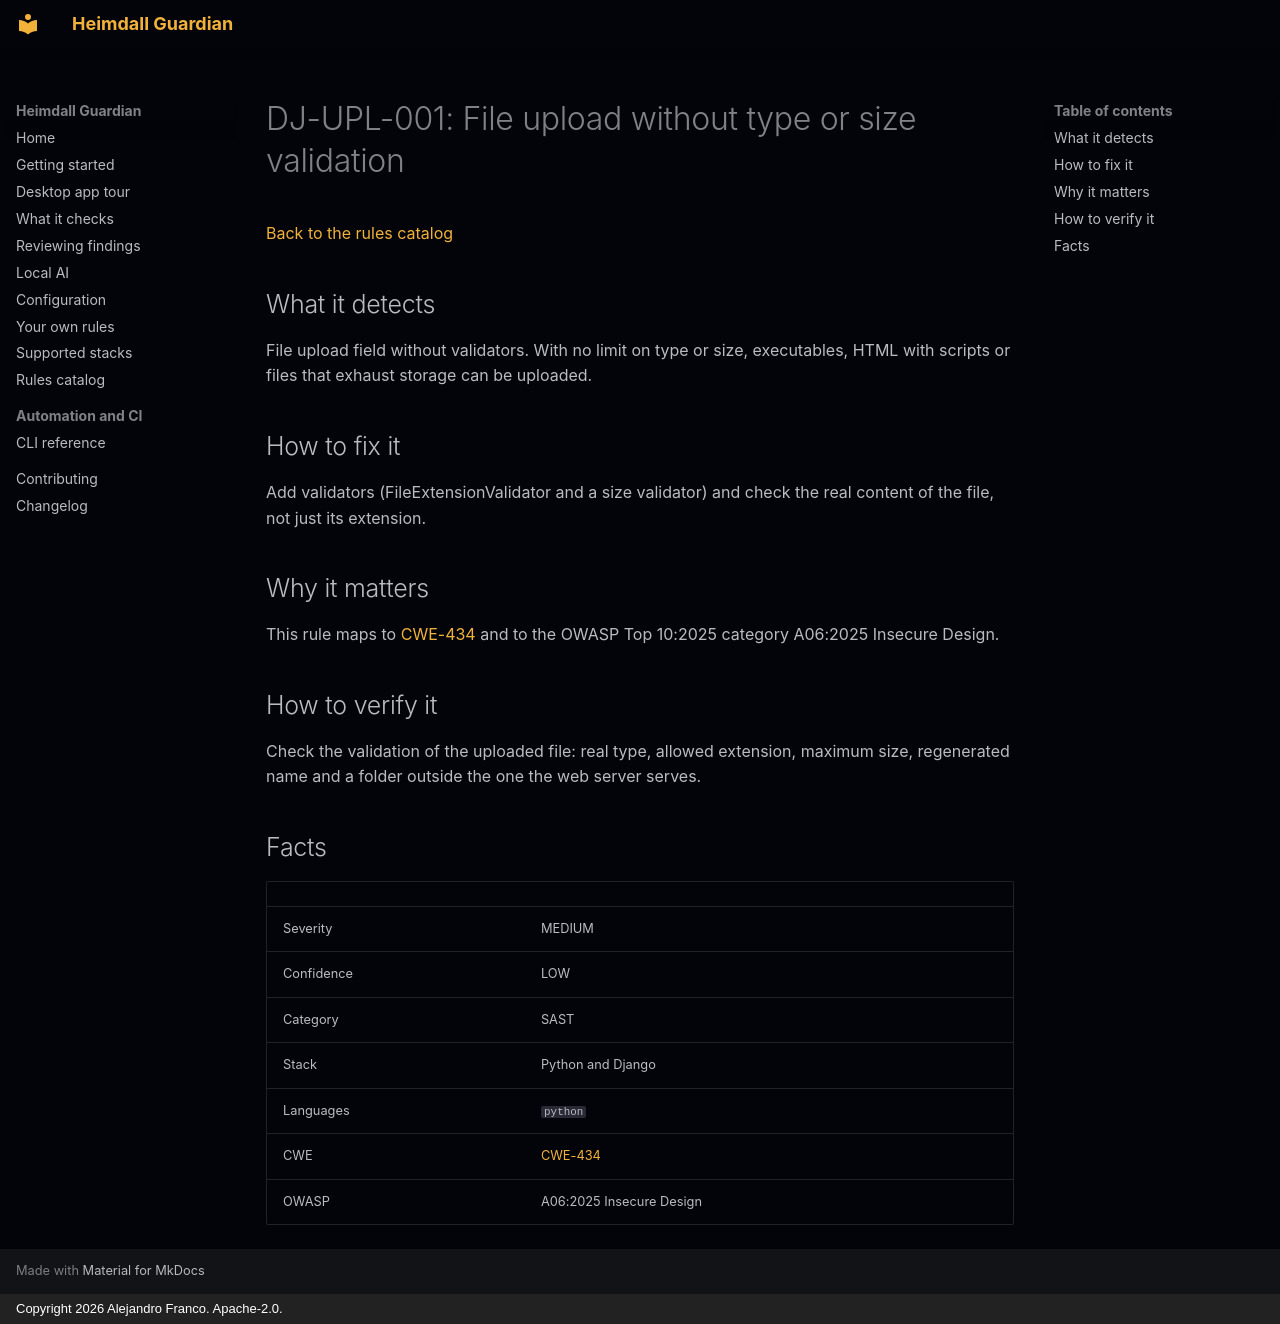

repository: jafrancov/heimdall-guardian · page: rules/DJ-UPL-001/index.html · generator: mkdocs · copyright: Copyright 2026 Alejandro Franco. Apache-2.0.

# DJ-UPL-001: File upload without type or size validation

[Back to the rules catalog](index.md)

## What it detects

File upload field without validators. With no limit on type or size, executables, HTML with scripts or files that exhaust storage can be uploaded.

## How to fix it

Add validators (FileExtensionValidator and a size validator) and check the real content of the file, not just its extension.

## Why it matters

This rule maps to [CWE-434](https://cwe.mitre.org/data/definitions/434.html) and to the OWASP Top 10:2025 category A06:2025 Insecure Design.

## How to verify it

Check the validation of the uploaded file: real type, allowed extension, maximum size, regenerated name and a folder outside the one the web server serves.

## Facts

| | |
|---|---|
| Severity | MEDIUM |
| Confidence | LOW |
| Category | SAST |
| Stack | Python and Django |
| Languages | `python` |
| CWE | [CWE-434](https://cwe.mitre.org/data/definitions/434.html) |
| OWASP | A06:2025 Insecure Design |
